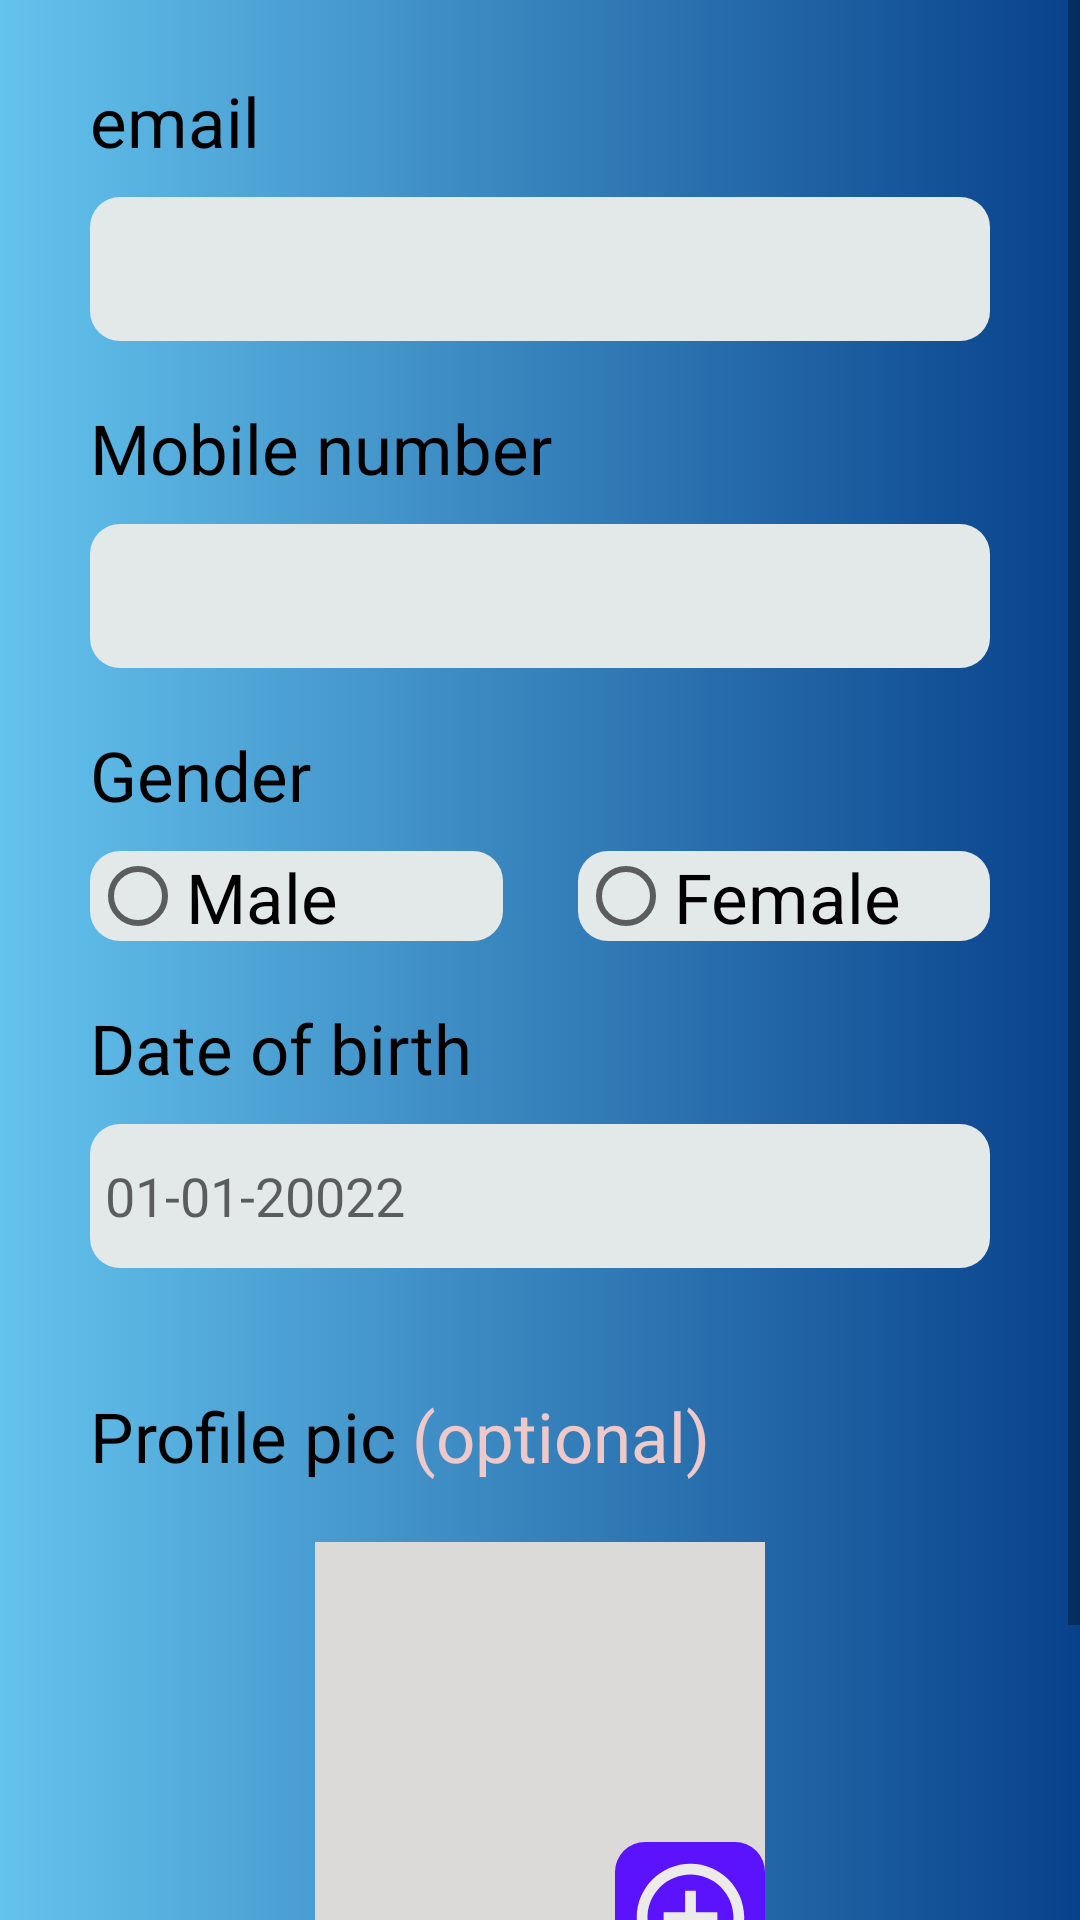

Here is an Android app screen rendered from its layout file. Give the layout XML and the strings, colors and styles it references.
<!-- AndroidManifest.xml: application theme Theme.TravelMate -->
<!-- res/layout/activity_registration2.xml -->
<?xml version="1.0" encoding="utf-8"?>
<ScrollView xmlns:android="http://schemas.android.com/apk/res/android"
    xmlns:app="http://schemas.android.com/apk/res-auto"
    xmlns:tools="http://schemas.android.com/tools"
    android:layout_width="match_parent"
    android:layout_height="wrap_content"
    android:fillViewport="true"
    android:fitsSystemWindows="true"
    tools:layout_editor_absoluteX="1dp"
    tools:layout_editor_absoluteY="1dp"
    android:background="@drawable/layout_bg">

    <LinearLayout
        android:layout_width="match_parent"
        android:layout_height="wrap_content"
        android:layout_marginStart="30dp"
        android:layout_marginEnd="30dp"
        android:orientation="vertical">
        <TextView
            android:id="@+id/registration_page_email_text"
            android:layout_width="wrap_content"
            android:layout_height="wrap_content"
            android:text="@string/email"
            android:textSize="23sp"
            android:layout_marginTop="25dp"
            android:textColor="@color/black"/>

        <EditText
            android:id="@+id/registration_page_email_edittext"
            android:layout_width="match_parent"
            android:layout_height="48dp"
            android:layout_marginTop="10dp"
            android:autofillHints=""
            android:background="@drawable/edit_txt_bg"
            android:inputType="textEmailAddress"
            android:paddingStart="5dp"
            android:paddingEnd="5dp"
            tools:ignore="TextContrastCheck" />
        <TextView
            android:id="@+id/registration_page_email_error"
            android:layout_width="wrap_content"
            android:layout_height="wrap_content"
            android:layout_gravity="center"
            android:textColor="@color/white"
            android:textSize="15sp" />
        <TextView
            android:id="@+id/registration_page_mobile_text"
            android:layout_width="wrap_content"
            android:layout_height="wrap_content"
            android:text="@string/mobile_number"
            android:textSize="23sp"
            android:textColor="@color/black"/>

        <EditText
            android:id="@+id/registration_page_mobile_edittext"
            android:layout_width="match_parent"
            android:layout_height="48dp"
            android:layout_marginTop="10dp"
            android:autofillHints=""
            android:background="@drawable/edit_txt_bg"
            android:inputType="number"
            android:paddingStart="5dp"
            android:paddingEnd="5dp"
            tools:ignore="TextContrastCheck" />
        <TextView
            android:id="@+id/registration_page_mobile_error"
            android:layout_width="wrap_content"
            android:layout_height="wrap_content"
            android:layout_gravity="center"
            android:textColor="@color/white"
            android:textSize="15sp" />
        <TextView
            android:layout_width="wrap_content"
            android:layout_height="wrap_content"
            android:text="@string/gender"
            android:textSize="23sp"
            android:textColor="@color/black"/>
        <RadioGroup
            android:id="@+id/registration_page2_radio_group"
            android:layout_width="match_parent"
            android:layout_height="wrap_content"
            android:layout_marginTop="10dp"
            android:orientation="horizontal">

            <RadioButton
                android:id="@+id/registration_page2_male_radio"
                android:layout_width="match_parent"
                android:layout_height="30dp"
                android:layout_weight="1"
                android:background="@drawable/edit_txt_bg"
                android:text="@string/male"
                android:textSize="23sp"
                tools:ignore="TouchTargetSizeCheck" />
            <TextView
                android:layout_width="25dp"
                android:layout_height="30dp" />

            <RadioButton
                android:id="@+id/registration_page2_female_radio"
                android:layout_width="match_parent"
                android:layout_height="30dp"
                android:layout_weight="1"
                android:background="@drawable/edit_txt_bg"
                android:text="@string/female"
                android:textSize="23sp"
                tools:ignore="TouchTargetSizeCheck" />
        </RadioGroup>
        <TextView
            android:id="@+id/registration_page2_gender_error"
            android:layout_width="wrap_content"
            android:layout_height="wrap_content"
            android:layout_gravity="center"
            android:textColor="@color/white"
            android:textSize="15sp" />
        <TextView
            android:layout_width="wrap_content"
            android:layout_height="wrap_content"
            android:text="@string/date_of_birth"
            android:textSize="23sp"
            android:textColor="@color/black"/>

        <EditText
            android:id="@+id/registration_page2_dob_edittext"
            android:layout_width="match_parent"
            android:layout_height="48dp"
            android:layout_marginTop="10dp"
            android:autofillHints=""
            android:background="@drawable/edit_txt_bg"
            android:hint="@string/_01_01_20022"
            android:inputType="textPersonName"
            android:paddingStart="5dp"
            android:paddingEnd="50dp"
            android:drawableEnd="@drawable/icon_calender"
            android:onClick="dob_calender"
            tools:ignore="TextContrastCheck" />
        <TextView
            android:id="@+id/registration_page2_dob_error"
            android:layout_width="wrap_content"
            android:layout_height="wrap_content"
            android:layout_gravity="center"
            android:textColor="@color/white"
            android:textSize="15sp" />

        <TextView
            android:id="@+id/registration_page2_current_address_error"
            android:layout_width="wrap_content"
            android:layout_height="wrap_content"
            android:layout_gravity="center"
            android:textColor="@color/white"
            android:textSize="15sp" />
        <LinearLayout
            android:layout_width="match_parent"
            android:layout_height="wrap_content">
            <TextView
                android:layout_width="wrap_content"
                android:layout_height="wrap_content"
                android:text="@string/profile_pic"
                android:textSize="23sp"
                android:layout_marginBottom="20sp"
                android:textColor="@color/black"/>
            <TextView
                android:layout_width="wrap_content"
                android:layout_height="wrap_content"
                android:text="@string/optional"
                android:textSize="23sp"
                android:layout_marginStart="5dp"
                android:layout_marginBottom="20sp"
                android:textColor="#EFC9C9"/>
        </LinearLayout>
        <FrameLayout
            android:layout_width="match_parent"
            android:layout_height="wrap_content">

            <com.google.android.material.imageview.ShapeableImageView
                android:id="@+id/registration_page2_profile_pic_imageview"
                android:layout_width="150dp"
                android:layout_height="150dp"
                android:layout_gravity="center"
                android:contentDescription="@string/profile_pic"
                android:background="#DCD9D9"
                app:shapeAppearanceOverlay="@style/Circular"
                android:src="@drawable/icon_profile_pic"
                android:scaleType="centerCrop"
                tools:ignore="ImageContrastCheck" />

            <ImageButton
                android:layout_width="50dp"
                android:layout_height="50dp"
                android:layout_gravity="center"
                android:layout_marginStart="50dp"
                android:layout_marginTop="50dp"
                android:background="@drawable/button_bg_color"
                android:contentDescription="@string/profile_pic"
                android:onClick="profile_pic"
                android:src="@drawable/icon_pic_add"
                tools:ignore="SpeakableTextPresentCheck,DuplicateSpeakableTextCheck" />
        </FrameLayout>

        <Button
            android:id="@+id/registration_page2_save_btn"
            android:layout_width="match_parent"
            android:layout_height="48dp"
            android:layout_gravity="center"
            android:layout_marginTop="24dp"
            android:background="@drawable/button_bg_color"
            android:text="@string/save"
            android:textAllCaps="false"
            android:textColor="@color/white"
            android:textSize="25sp"
            android:textAlignment="center"
            android:layout_marginBottom="20sp"
            android:onClick="save"/>

    </LinearLayout>

</ScrollView>
<!-- resources referenced by this layout -->
<resources>
  <!-- drawable button_bg_color (drawable) -->
  <?xml version="1.0" encoding="utf-8"?>
  <shape
      xmlns:android="http://schemas.android.com/apk/res/android"
      android:shape="rectangle">
      <solid android:color="#5B12FC"/>
      <corners android:radius="10dp"/>
  
  </shape>
  <!-- drawable edit_txt_bg (drawable) -->
  <?xml version="1.0" encoding="utf-8"?>
  <shape
      xmlns:android="http://schemas.android.com/apk/res/android"
      android:shape="rectangle">
  
      <solid android:color="#E3E8E8"/>
  
      <corners android:radius="10dp"/>
  
  </shape>
  <!-- drawable icon_pic_add (drawable) -->
  <vector android:height="43dp" android:tint="#EDEAEA"
      android:viewportHeight="24" android:viewportWidth="24"
      android:width="43dp" xmlns:android="http://schemas.android.com/apk/res/android">
      <path android:fillColor="@android:color/white" android:pathData="M13,7h-2v4L7,11v2h4v4h2v-4h4v-2h-4L13,7zM12,2C6.48,2 2,6.48 2,12s4.48,10 10,10 10,-4.48 10,-10S17.52,2 12,2zM12,20c-4.41,0 -8,-3.59 -8,-8s3.59,-8 8,-8 8,3.59 8,8 -3.59,8 -8,8z"/>
  </vector>
  <!-- drawable layout_bg (drawable) -->
  <?xml version="1.0" encoding="utf-8"?>
  <shape xmlns:android="http://schemas.android.com/apk/res/android">
      <gradient android:startColor="#64c3ed"
          android:gradientRadius="20sp"
          android:endColor="#08418b"/>
  
  </shape>
  <string name="_01_01_20022">01-01-20022</string>
  <string name="date_of_birth">Date of birth</string>
  <string name="email">email</string>
  <string name="female">Female</string>
  <string name="gender">Gender</string>
  <string name="male">Male</string>
  <string name="mobile_number">Mobile number</string>
  <string name="optional">(optional)</string>
  <string name="profile_pic">Profile pic</string>
  <string name="save">Submit</string>
  <style name="Theme.TravelMate" parent="Theme.AppCompat.Light.NoActionBar">
          
          <item name="colorPrimary">@color/purple_500</item>
          <item name="colorPrimaryDark">@color/purple_700</item>
          <item name="colorAccent">@color/teal_200</item>
          
      </style>
  <!-- not gathered from this repository: default colours our renderer supplied (Android Studio template values) -->
  <color name="purple_500">#FF6200EE</color>
  <color name="purple_700">#FF3700B3</color>
  <color name="teal_200">#FF03DAC5</color>
  <color name="black">#FF000000</color>
  <color name="white">#FFFFFFFF</color>
</resources>
